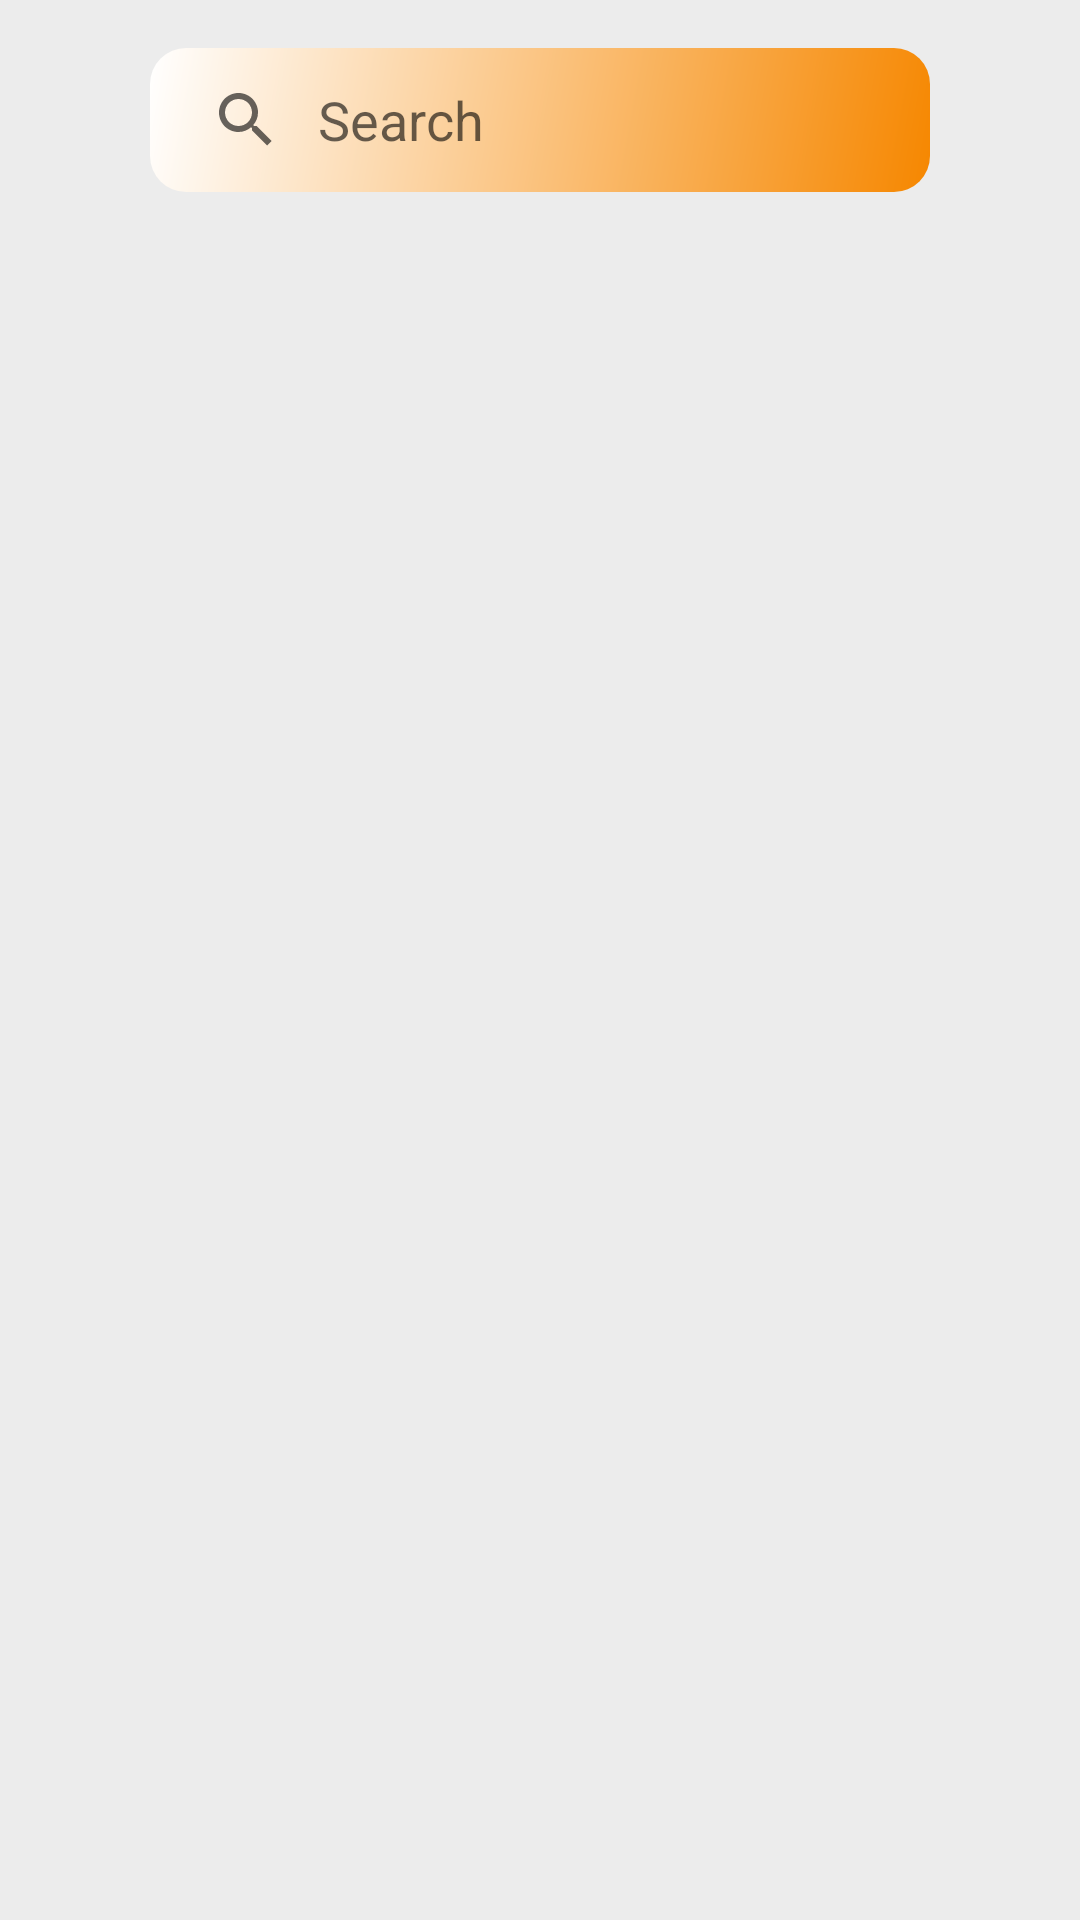

Write the Android layout XML for this screen, with the resource values it uses.
<!-- AndroidManifest.xml: application theme Theme.SoundPlay -->
<!-- res/layout/fragment_search.xml -->
<?xml version="1.0" encoding="utf-8"?>
<androidx.constraintlayout.widget.ConstraintLayout xmlns:android="http://schemas.android.com/apk/res/android"
    xmlns:app="http://schemas.android.com/apk/res-auto"
    xmlns:tools="http://schemas.android.com/tools"
    android:id="@+id/itemConstraintLayout"
    android:layout_width="match_parent"
    android:layout_height="match_parent"
    android:background="@color/dark_gray">

    <androidx.appcompat.widget.SearchView
        android:id="@+id/searchView"
        android:layout_width="0dp"
        android:layout_height="wrap_content"
        android:layout_marginHorizontal="50dp"
        android:layout_marginTop="16dp"
        android:background="@drawable/radius_background"
        app:iconifiedByDefault="false"
        app:layout_constraintEnd_toEndOf="parent"
        app:layout_constraintStart_toStartOf="parent"
        app:layout_constraintTop_toTopOf="parent"
        app:queryBackground="@null"
        app:queryHint="Search" />

    <androidx.recyclerview.widget.RecyclerView
        android:id="@+id/dataRecyclerView"
        android:layout_width="match_parent"
        android:layout_height="0dp"
        android:layout_marginHorizontal="8dp"
        android:layout_marginTop="16dp"
        android:overScrollMode="never"
        app:layoutManager="androidx.recyclerview.widget.StaggeredGridLayoutManager"
        app:layout_constraintBottom_toBottomOf="parent"
        app:layout_constraintEnd_toEndOf="parent"
        app:layout_constraintStart_toStartOf="parent"
        app:layout_constraintTop_toBottomOf="@+id/searchView"
        app:spanCount="2"
        tools:itemCount="4"
        tools:listitem="@layout/item_data" />

    <com.airbnb.lottie.LottieAnimationView
        android:id="@+id/loadingAnimation"
        android:layout_width="200dp"
        android:layout_height="200dp"
        android:layout_gravity="center"
        android:visibility="gone"
        app:layout_constraintBottom_toBottomOf="@+id/dataRecyclerView"
        app:layout_constraintEnd_toEndOf="@+id/dataRecyclerView"
        app:layout_constraintStart_toStartOf="@+id/dataRecyclerView"
        app:layout_constraintTop_toTopOf="@+id/dataRecyclerView"
        app:lottie_autoPlay="true"
        app:lottie_loop="true"
        app:lottie_rawRes="@raw/loading" />

    <androidx.appcompat.widget.AppCompatTextView
        android:id="@+id/notFoundTextView"
        android:layout_width="wrap_content"
        android:layout_height="wrap_content"
        android:text="@string/no_results_found"
        android:textAlignment="center"
        android:textColor="@color/orange"
        android:textSize="22sp"
        android:textStyle="bold"
        android:visibility="gone"
        app:layout_constraintBottom_toBottomOf="@+id/dataRecyclerView"
        app:layout_constraintEnd_toEndOf="@+id/dataRecyclerView"
        app:layout_constraintStart_toStartOf="@+id/dataRecyclerView"
        app:layout_constraintTop_toTopOf="@+id/dataRecyclerView" />

</androidx.constraintlayout.widget.ConstraintLayout>
<!-- res/layout/item_data.xml (included above) -->
<?xml version="1.0" encoding="utf-8"?>
<androidx.cardview.widget.CardView xmlns:android="http://schemas.android.com/apk/res/android"
    xmlns:app="http://schemas.android.com/apk/res-auto"
    xmlns:tools="http://schemas.android.com/tools"
    android:id="@+id/itemCardView"
    android:layout_width="match_parent"
    android:layout_height="wrap_content"
    android:layout_margin="8dp"
    app:cardCornerRadius="12dp">

    <androidx.constraintlayout.widget.ConstraintLayout
        android:id="@+id/itemConstraintLayout"
        android:layout_width="match_parent"
        android:layout_height="match_parent">

        <androidx.cardview.widget.CardView
            android:id="@+id/imageCardView"
            android:layout_width="match_parent"
            android:layout_height="150dp"
            app:cardCornerRadius="12dp"
            app:cardElevation="0dp"
            app:layout_constraintEnd_toEndOf="parent"
            app:layout_constraintStart_toStartOf="parent"
            app:layout_constraintTop_toTopOf="parent">

            <androidx.appcompat.widget.AppCompatImageView
                android:id="@+id/itemImageView"
                android:layout_width="match_parent"
                android:layout_height="match_parent"
                android:scaleType="fitXY" />
        </androidx.cardview.widget.CardView>

        <androidx.appcompat.widget.AppCompatTextView
            android:id="@+id/dateTextView"
            android:layout_width="0dp"
            android:layout_height="wrap_content"
            android:layout_marginTop="8dp"
            android:textAlignment="center"
            android:textColor="@color/black"
            android:textSize="13sp"
            app:layout_constraintEnd_toEndOf="parent"
            app:layout_constraintStart_toStartOf="parent"
            app:layout_constraintTop_toBottomOf="@+id/imageCardView"
            tools:text="2021-10-28" />

        <androidx.appcompat.widget.AppCompatTextView
            android:id="@+id/nameTextView"
            android:layout_width="0dp"
            android:layout_height="wrap_content"
            android:layout_marginTop="8dp"
            android:textAlignment="center"
            android:textColor="@color/black"
            android:textSize="16sp"
            android:textStyle="bold"
            app:layout_constraintEnd_toEndOf="parent"
            app:layout_constraintStart_toStartOf="parent"
            app:layout_constraintTop_toBottomOf="@+id/dateTextView"
            tools:text="Data Name" />

        <androidx.appcompat.widget.AppCompatTextView
            android:id="@+id/priceTextView"
            android:layout_width="0dp"
            android:layout_height="wrap_content"
            android:layout_marginTop="8dp"
            android:textAlignment="center"
            android:textColor="@color/orange"
            android:textSize="20sp"
            android:textStyle="bold"
            app:layout_constraintBottom_toBottomOf="parent"
            app:layout_constraintEnd_toEndOf="parent"
            app:layout_constraintStart_toStartOf="parent"
            app:layout_constraintTop_toBottomOf="@+id/nameTextView"
            tools:text="$500" />

    </androidx.constraintlayout.widget.ConstraintLayout>
</androidx.cardview.widget.CardView>
<!-- resources referenced by this layout -->
<resources>
  <color name="black">#FF000000</color>
  <color name="dark_gray">#FFECECEC</color>
  <color name="orange">#F68700</color>
  <!-- drawable radius_background (drawable) -->
  <?xml version="1.0" encoding="utf-8"?>
  <shape xmlns:android="http://schemas.android.com/apk/res/android">
      <corners android:radius="12dp" />
  
      <gradient
          android:angle="135"
          android:endColor="#FFFFFF"
          android:startColor="#F68700" />
  
  </shape>
  <string name="no_results_found">No results found</string>
  <style name="Theme.SoundPlay" parent="Theme.MaterialComponents.DayNight.DarkActionBar">
          
          <item name="colorPrimary">@color/purple_500</item>
          <item name="colorPrimaryVariant">@color/purple_700</item>
          <item name="colorOnPrimary">@color/white</item>
          
          <item name="colorSecondary">@color/teal_200</item>
          <item name="colorSecondaryVariant">@color/teal_700</item>
          <item name="colorOnSecondary">@color/black</item>
          
          <item name="android:statusBarColor">?attr/colorPrimaryVariant</item>
          
      </style>
  <color name="purple_500">#F68700</color>
  <color name="purple_700">#F68700</color>
  <color name="white">#FFFFFFFF</color>
  <color name="teal_200">#FF03DAC5</color>
  <color name="teal_700">#FF018786</color>
</resources>
